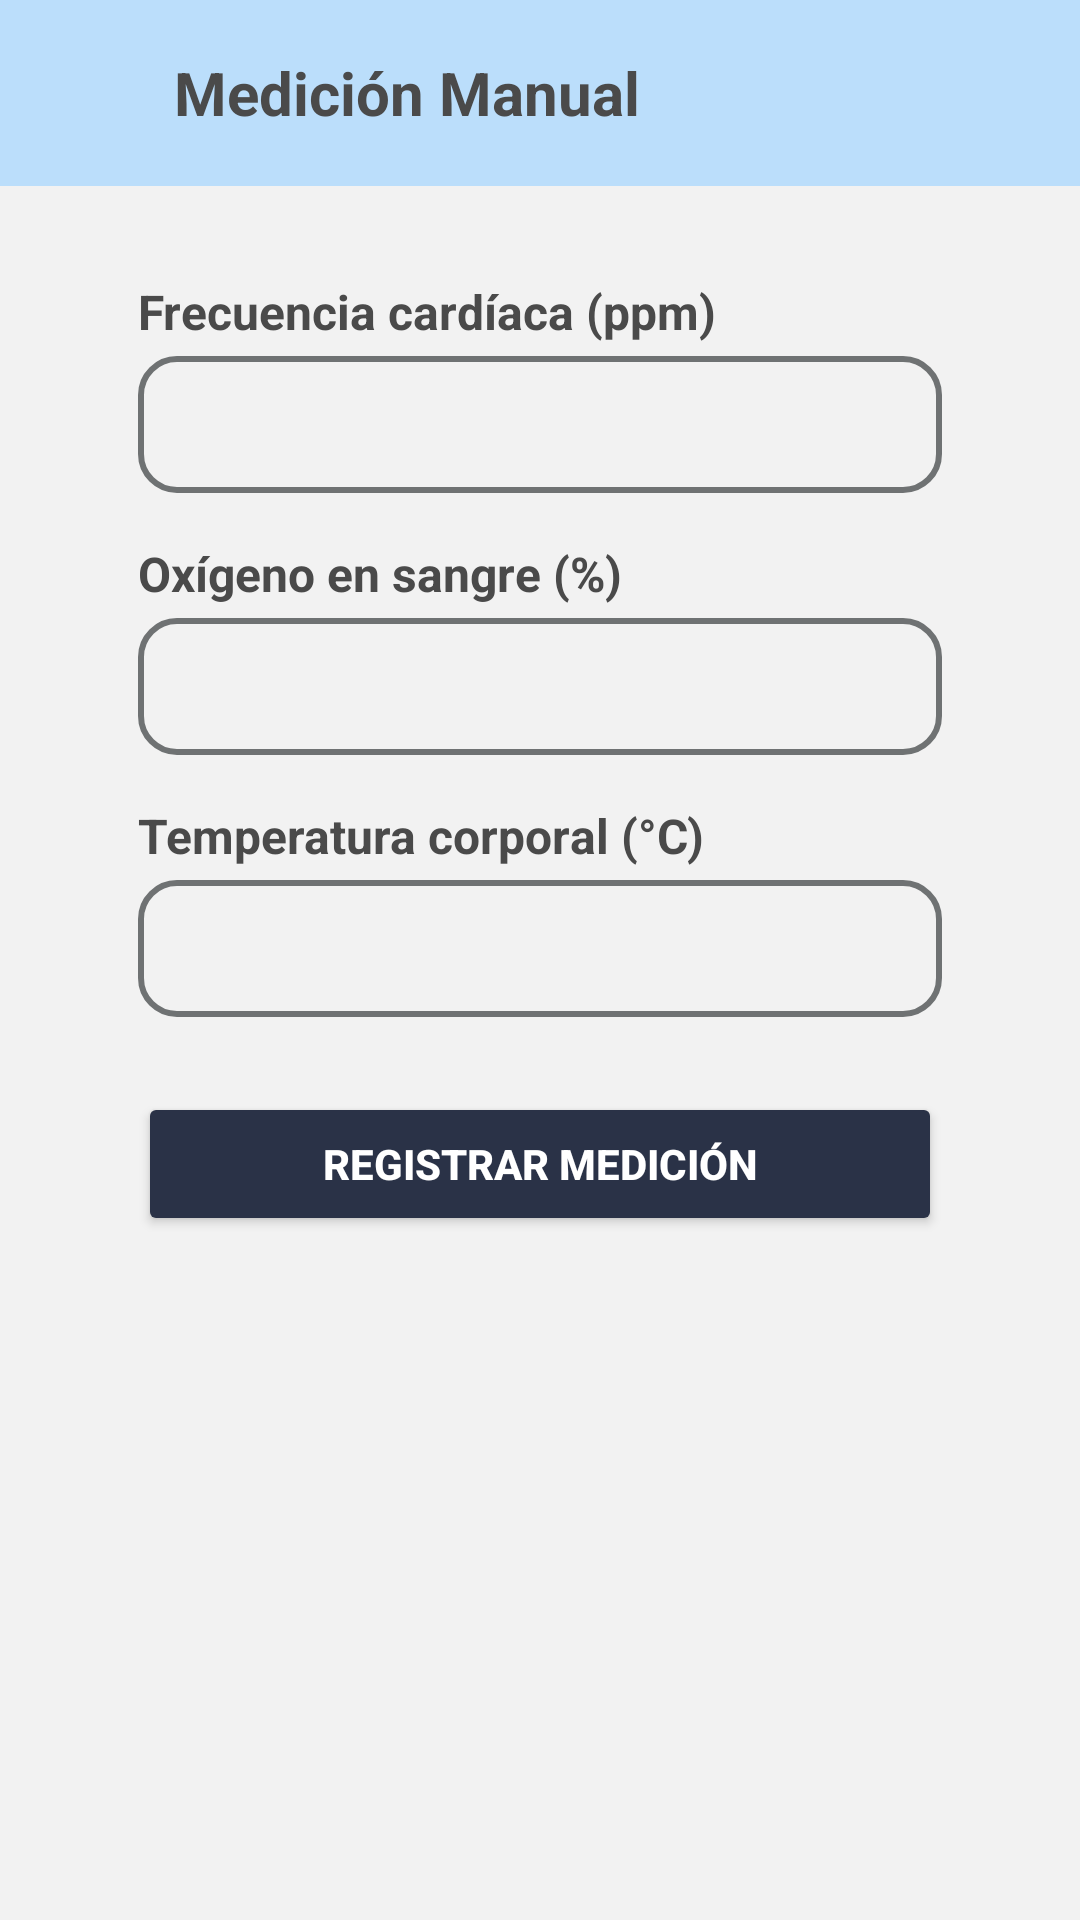

The Android layout XML behind this screen, and the referenced resources:
<!-- AndroidManifest.xml: application theme Theme.Kali -->
<!-- res/layout/activity_medicionmanual.xml -->
<?xml version="1.0" encoding="utf-8"?>
<androidx.constraintlayout.widget.ConstraintLayout
    xmlns:android="http://schemas.android.com/apk/res/android"
    xmlns:app="http://schemas.android.com/apk/res-auto"
    android:layout_width="match_parent"
    android:layout_height="match_parent"
    android:background="@color/fondo_fragment">

    <LinearLayout
        android:id="@+id/header"
        android:layout_width="0dp"
        android:layout_height="wrap_content"
        android:orientation="horizontal"
        android:padding="16dp"
        android:gravity="center_vertical"
        android:background="@color/fondo"
        app:layout_constraintTop_toTopOf="parent"
        app:layout_constraintStart_toStartOf="parent"
        app:layout_constraintEnd_toEndOf="parent">

        <ImageView
            android:id="@+id/iconBack"
            android:layout_width="30dp"
            android:layout_height="30dp"
            android:src="@drawable/ic_flecha_izquierda"
            app:tint="@color/button" />

        <TextView
            android:id="@+id/tvTitulo"
            android:layout_width="wrap_content"
            android:layout_height="wrap_content"
            android:layout_marginStart="12dp"
            android:text="Medición Manual"
            android:textColor="@color/letra_fragment"
            android:textSize="20sp"
            android:textStyle="bold" />
    </LinearLayout>

    <androidx.core.widget.NestedScrollView
        android:id="@+id/nestedScrollView"
        android:layout_width="0dp"
        android:layout_height="0dp"
        android:fillViewport="true"
        app:layout_constraintTop_toBottomOf="@id/header"
        app:layout_constraintBottom_toBottomOf="parent"
        app:layout_constraintStart_toStartOf="parent"
        app:layout_constraintEnd_toEndOf="parent">

        <LinearLayout
            android:layout_width="match_parent"
            android:layout_height="wrap_content"
            android:orientation="vertical"
            android:padding="16dp"
            android:gravity="center_horizontal">

            <TextView
                android:layout_width="match_parent"
                android:layout_height="wrap_content"
                android:layout_marginHorizontal="30dp"
                android:layout_marginTop="15dp"
                android:text="Frecuencia cardíaca (ppm)"
                android:textColor="@color/letra_fragment"
                android:textSize="16sp"
                android:textStyle="bold"
                android:layout_marginBottom="4dp"/>

            <EditText
                android:id="@+id/editFrecuenciCardiaca"
                android:layout_width="match_parent"
                android:layout_height="wrap_content"
                android:layout_marginHorizontal="30dp"
                android:background="@drawable/contenedor_sugerencia"
                android:gravity="top|start"
                android:drawablePadding="10dp"
                android:inputType="number"
                android:maxLength="3"
                android:maxLines="1"
                android:padding="12dp"
                android:textColor="@color/letra_fragment"
                android:textColorHint="@color/gray_suave"
                android:textSize="16sp" />

            <TextView
                android:layout_width="match_parent"
                android:layout_height="wrap_content"
                android:layout_marginTop="16dp"
                android:layout_marginHorizontal="30dp"
                android:text="Oxígeno en sangre (%)"
                android:textColor="@color/letra_fragment"
                android:textSize="16sp"
                android:textStyle="bold"
                android:layout_marginBottom="4dp"/>

            <EditText
                android:id="@+id/editOxigenoSangre"
                android:layout_width="match_parent"
                android:layout_height="wrap_content"
                android:layout_marginHorizontal="30dp"
                android:background="@drawable/contenedor_sugerencia"
                android:drawablePadding="10dp"
                android:gravity="top|start"
                android:inputType="number"
                android:maxLength="3"
                android:maxLines="1"
                android:padding="12dp"
                android:textColor="@color/letra_fragment"
                android:textColorHint="@color/gray_suave"
                android:textSize="16sp" />

            <TextView
                android:layout_width="match_parent"
                android:layout_height="wrap_content"
                android:layout_marginTop="16dp"
                android:layout_marginHorizontal="30dp"
                android:text="Temperatura corporal (°C)"
                android:textColor="@color/letra_fragment"
                android:textSize="16sp"
                android:textStyle="bold"
                android:layout_marginBottom="4dp"/>

            <EditText
                android:id="@+id/editTemperatura"
                android:layout_width="match_parent"
                android:layout_height="wrap_content"
                android:layout_marginHorizontal="30dp"
                android:background="@drawable/contenedor_sugerencia"
                android:drawablePadding="10dp"
                android:gravity="top|start"
                android:inputType="numberDecimal"
                android:maxLength="4"
                android:maxLines="1"
                android:padding="12dp"
                android:textColor="@color/letra_fragment"
                android:textColorHint="@color/gray_suave"
                android:textSize="16sp" />

            <Button
                android:id="@+id/btnInstrucciones"
                android:layout_width="match_parent"
                android:layout_height="wrap_content"
                android:layout_marginTop="25dp"
                android:layout_marginHorizontal="30dp"
                android:backgroundTint="@color/azul_marino"
                android:padding="12dp"
                android:text="REGISTRAR MEDICIÓN"
                android:textColor="@color/white"
                android:textStyle="bold" />

            <LinearLayout
                android:id="@+id/contenedorResultado"
                android:layout_width="match_parent"
                android:layout_height="wrap_content"
                android:layout_marginHorizontal="30dp"
                android:orientation="vertical"
                android:layout_marginTop="24dp"
                android:padding="25dp"
                android:background="@drawable/contenedor_fragmenthome"
                android:visibility="gone">

                <TextView
                    android:id="@+id/tvTituloResultado"
                    android:layout_width="wrap_content"
                    android:layout_height="wrap_content"
                    android:layout_marginBottom="3dp"
                    android:text="RESULTADO GENERAL"
                    android:textStyle="bold"
                    android:textColor="@color/letra_fragment"
                    android:textSize="18sp"/>

                <TextView
                    android:id="@+id/tvFrecuenciaCardiaca"
                    android:layout_width="wrap_content"
                    android:layout_height="wrap_content"
                    android:textSize="16sp"
                    android:textStyle="bold"
                    android:layout_marginVertical="4dp" />

                <TextView
                    android:id="@+id/tvOxigenoSangre"
                    android:layout_width="wrap_content"
                    android:layout_height="wrap_content"
                    android:textSize="16sp"
                    android:textStyle="bold"/>

                <TextView
                    android:id="@+id/tvEstadoSalud"
                    android:layout_width="match_parent"
                    android:layout_height="wrap_content"
                    android:layout_marginTop="12dp"
                    android:textColor="@color/letra_fragment"
                    android:textSize="16sp"
                    android:visibility="gone"/>

                <TextView
                    android:id="@+id/tvMensajeEstadoSalud"
                    android:layout_width="match_parent"
                    android:layout_height="wrap_content"
                    android:layout_marginTop="8dp"
                    android:textColor="@color/gray_suave"
                    android:textSize="14sp"
                    android:visibility="gone"
                    android:textStyle="italic"/>
            </LinearLayout>

            <LinearLayout
                android:id="@+id/containerInfoConectado"
                android:layout_width="wrap_content"
                android:layout_height="wrap_content"
                android:orientation="vertical"
                android:layout_marginTop="20dp"
                android:layout_marginHorizontal="25dp"
                android:layout_gravity="center_horizontal"
                android:visibility="gone">

                <ImageView
                    android:id="@+id/iconInfo"
                    android:layout_width="wrap_content"
                    android:layout_height="wrap_content"
                    android:src="@drawable/ic_info"
                    app:tint="@color/gray_suave" />

                <TextView
                    android:id="@+id/textConectado"
                    android:layout_width="wrap_content"
                    android:layout_height="wrap_content"
                    android:text="La hipoxia indica que el oxígeno en sangre está bajo. Esto puede causar mareo, fatiga y otros síntomas. Si persiste, consulta con un profesional de salud."
                    android:textColor="@color/gray_suave"
                    android:textSize="12sp"
                    android:textStyle="bold"
                    android:layout_marginTop="4dp" />
            </LinearLayout>

        </LinearLayout>
    </androidx.core.widget.NestedScrollView>

</androidx.constraintlayout.widget.ConstraintLayout>
<!-- resources referenced by this layout -->
<resources>
  <color name="azul_marino">#2a3247</color>
  <color name="button">#1976D2</color>
  <color name="fondo">#BBDEFB</color>
  <color name="fondo_fragment">#f2f2f2</color>
  <color name="gray_suave">#6F7273</color>
  <color name="letra_fragment">#4a4a4a</color>
  <color name="white">#FFFFFFFF</color>
  <!-- drawable contenedor_fragmenthome (drawable) -->
  <shape xmlns:android="http://schemas.android.com/apk/res/android"
      android:shape="rectangle">
      <solid android:color="@color/white" />
      <corners android:radius="25dp" />
  </shape>
  <!-- drawable contenedor_sugerencia (drawable) -->
  <shape xmlns:android="http://schemas.android.com/apk/res/android"
      android:shape="rectangle">
      <stroke
          android:width="2dp"
          android:color="@color/gray_suave" />
  
      <corners android:radius="12dp" />
  </shape>
  <style name="Theme.Kali" parent="Theme.MaterialComponents.DayNight.NoActionBar">
          
          <item name="colorPrimary">@color/purple_500</item>
          <item name="colorPrimaryVariant">@color/black</item>
          <item name="colorOnPrimary">@color/white</item>
          
          <item name="colorSecondary">@color/teal_200</item>
          <item name="colorSecondaryVariant">@color/teal_700</item>
          <item name="colorOnSecondary">@color/black</item>
          
          <item name="android:statusBarColor">?attr/colorPrimaryVariant</item>
          
      </style>
  <color name="purple_500">#FF6200EE</color>
  <color name="black">#FF000000</color>
  <color name="teal_200">#FF03DAC5</color>
  <color name="teal_700">#FF018786</color>
</resources>
